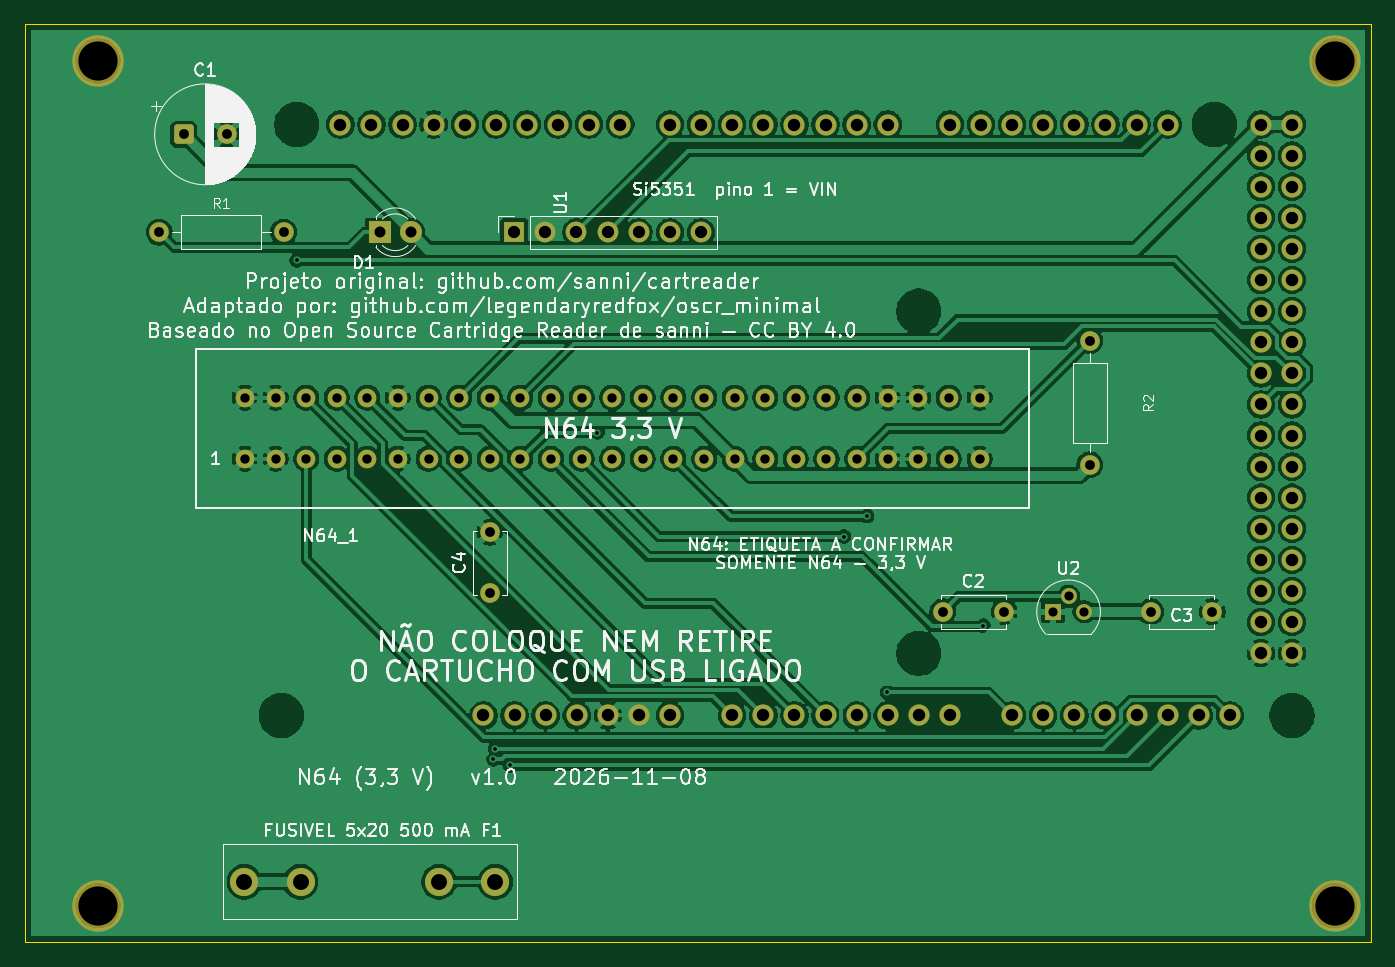
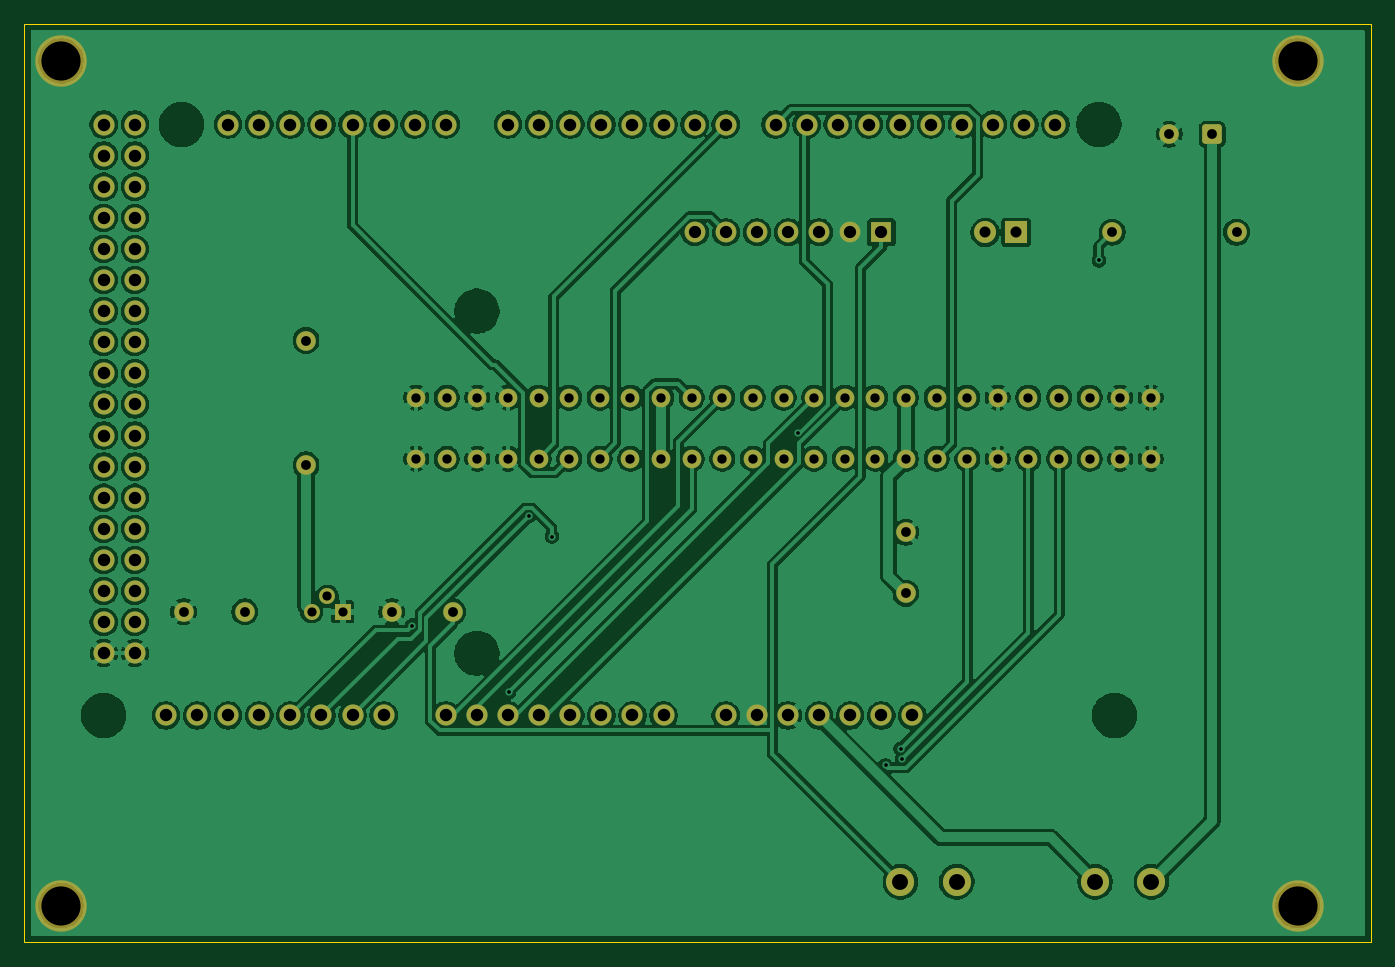
Circuit board: 9 layer files. Board 110.0 x 75.0 mm.
- bottom_copper: dumper-B_Cu.gbl (273520 bytes)
- bottom_mask: dumper-B_Mask.gbs (6073 bytes)
- bottom_silk: dumper-B_Silkscreen.gbo (530 bytes)
- outline: dumper-Edge_Cuts.gm1 (765 bytes)
- top_copper: dumper-F_Cu.gtl (269235 bytes)
- top_mask: dumper-F_Mask.gts (6073 bytes)
- top_silk: dumper-F_Silkscreen.gto (150968 bytes)
- drill: dumper-NPTH.drl (422 bytes)
- drill: dumper-PTH.drl (3119 bytes)

=== bottom_copper: dumper-B_Cu.gbl (273520 bytes, source omitted) ===
=== bottom_mask: dumper-B_Mask.gbs (6073 bytes, source omitted) ===
=== bottom_silk: dumper-B_Silkscreen.gbo ===
G04 #@! TF.GenerationSoftware,KiCad,Pcbnew,10.0.8-10.0.8~ubuntu24.04.1*
G04 #@! TF.CreationDate,2026-11-09T18:18:24-03:00*
G04 #@! TF.ProjectId,dumper,64756d70-6572-42e6-9b69-6361645f7063,v1.0*
G04 #@! TF.SameCoordinates,Original*
G04 #@! TF.FileFunction,Legend,Bot*
G04 #@! TF.FilePolarity,Positive*
%FSLAX46Y46*%
G04 Gerber Fmt 4.6, Leading zero omitted, Abs format (unit mm)*
G04 Created by KiCad (PCBNEW 10.0.8-10.0.8~ubuntu24.04.1) date 2026-11-09 18:18:24*
%MOMM*%
%LPD*%
G01*
G04 APERTURE LIST*
G04 APERTURE END LIST*
M02*

=== outline: dumper-Edge_Cuts.gm1 ===
G04 #@! TF.GenerationSoftware,KiCad,Pcbnew,10.0.8-10.0.8~ubuntu24.04.1*
G04 #@! TF.CreationDate,2026-11-09T18:18:24-03:00*
G04 #@! TF.ProjectId,dumper,64756d70-6572-42e6-9b69-6361645f7063,v1.0*
G04 #@! TF.SameCoordinates,Original*
G04 #@! TF.FileFunction,Profile,NP*
%FSLAX46Y46*%
G04 Gerber Fmt 4.6, Leading zero omitted, Abs format (unit mm)*
G04 Created by KiCad (PCBNEW 10.0.8-10.0.8~ubuntu24.04.1) date 2026-11-09 18:18:24*
%MOMM*%
%LPD*%
G01*
G04 APERTURE LIST*
G04 #@! TA.AperFunction,Profile*
%ADD10C,0.100000*%
G04 #@! TD*
G04 APERTURE END LIST*
D10*
X13000000Y-52000000D02*
X123000000Y-52000000D01*
X13000000Y-127000000D02*
X13000000Y-52000000D01*
X123000000Y-52000000D02*
X123000000Y-127000000D01*
X123000000Y-127000000D02*
X13000000Y-127000000D01*
M02*

=== top_copper: dumper-F_Cu.gtl (269235 bytes, source omitted) ===
=== top_mask: dumper-F_Mask.gts ===
G04 #@! TF.GenerationSoftware,KiCad,Pcbnew,10.0.8-10.0.8~ubuntu24.04.1*
G04 #@! TF.CreationDate,2026-11-09T18:18:24-03:00*
G04 #@! TF.ProjectId,dumper,64756d70-6572-42e6-9b69-6361645f7063,v1.0*
G04 #@! TF.SameCoordinates,Original*
G04 #@! TF.FileFunction,Soldermask,Top*
G04 #@! TF.FilePolarity,Negative*
%FSLAX46Y46*%
G04 Gerber Fmt 4.6, Leading zero omitted, Abs format (unit mm)*
G04 Created by KiCad (PCBNEW 10.0.8-10.0.8~ubuntu24.04.1) date 2026-11-09 18:18:24*
%MOMM*%
%LPD*%
G01*
G04 APERTURE LIST*
G04 Aperture macros list*
%AMRoundRect*
0 Rectangle with rounded corners*
0 $1 Rounding radius*
0 $2 $3 $4 $5 $6 $7 $8 $9 X,Y pos of 4 corners*
0 Add a 4 corners polygon primitive as box body*
4,1,4,$2,$3,$4,$5,$6,$7,$8,$9,$2,$3,0*
0 Add four circle primitives for the rounded corners*
1,1,$1+$1,$2,$3*
1,1,$1+$1,$4,$5*
1,1,$1+$1,$6,$7*
1,1,$1+$1,$8,$9*
0 Add four rect primitives between the rounded corners*
20,1,$1+$1,$2,$3,$4,$5,0*
20,1,$1+$1,$4,$5,$6,$7,0*
20,1,$1+$1,$6,$7,$8,$9,0*
20,1,$1+$1,$8,$9,$2,$3,0*%
G04 Aperture macros list end*
%ADD10C,2.300000*%
%ADD11C,1.727200*%
%ADD12C,1.600000*%
%ADD13RoundRect,0.250000X-0.550000X-0.550000X0.550000X-0.550000X0.550000X0.550000X-0.550000X0.550000X0*%
%ADD14C,4.200000*%
%ADD15C,1.524000*%
%ADD16R,1.800000X1.800000*%
%ADD17C,1.800000*%
%ADD18R,1.700000X1.700000*%
%ADD19C,1.700000*%
%ADD20R,1.300000X1.300000*%
%ADD21C,1.300000*%
G04 APERTURE END LIST*
D10*
G04 #@! TO.C,F1*
X30950000Y-122050000D03*
X35550000Y-122050000D03*
X46850000Y-122050000D03*
X51450000Y-122050000D03*
G04 #@! TD*
D11*
G04 #@! TO.C,A1*
X55560000Y-108460000D03*
X58100000Y-108460000D03*
X113980000Y-60200000D03*
X116520000Y-60200000D03*
X70800000Y-108460000D03*
X73340000Y-108460000D03*
X75880000Y-108460000D03*
X78420000Y-108460000D03*
X80960000Y-108460000D03*
X83500000Y-108460000D03*
X86040000Y-108460000D03*
X88580000Y-108460000D03*
X93660000Y-108460000D03*
X96200000Y-108460000D03*
X98740000Y-108460000D03*
X101280000Y-108460000D03*
X103820000Y-108460000D03*
X106360000Y-108460000D03*
X108900000Y-108460000D03*
X111440000Y-108460000D03*
X43876000Y-60200000D03*
X83500000Y-60200000D03*
X80960000Y-60200000D03*
X78420000Y-60200000D03*
X75880000Y-60200000D03*
X73340000Y-60200000D03*
X70800000Y-60200000D03*
X68260000Y-60200000D03*
X65720000Y-60200000D03*
X61656000Y-60200000D03*
X59116000Y-60200000D03*
X56576000Y-60200000D03*
X54036000Y-60200000D03*
X51496000Y-60200000D03*
X48956000Y-60200000D03*
X88580000Y-60200000D03*
X91120000Y-60200000D03*
X93660000Y-60200000D03*
X96200000Y-60200000D03*
X98740000Y-60200000D03*
X101280000Y-60200000D03*
X103820000Y-60200000D03*
X106360000Y-60200000D03*
X113980000Y-62740000D03*
X116520000Y-62740000D03*
X113980000Y-65280000D03*
X116520000Y-65280000D03*
X113980000Y-67820000D03*
X116520000Y-67820000D03*
X113980000Y-70360000D03*
X116520000Y-70360000D03*
X113980000Y-72900000D03*
X116520000Y-72900000D03*
X113980000Y-75440000D03*
X116520000Y-75440000D03*
X113980000Y-77980000D03*
X116520000Y-77980000D03*
X113980000Y-80520000D03*
X116520000Y-80520000D03*
X113980000Y-83060000D03*
X116520000Y-83060000D03*
X113980000Y-85600000D03*
X116520000Y-85600000D03*
X113980000Y-88140000D03*
X116520000Y-88140000D03*
X113980000Y-90680000D03*
X116520000Y-90680000D03*
X113980000Y-93220000D03*
X116520000Y-93220000D03*
X113980000Y-95760000D03*
X116520000Y-95760000D03*
X113980000Y-98300000D03*
X116520000Y-98300000D03*
X113980000Y-100840000D03*
X116520000Y-100840000D03*
X46416000Y-60200000D03*
X60640000Y-108460000D03*
X63180000Y-108460000D03*
X113980000Y-103380000D03*
X116520000Y-103380000D03*
X50480000Y-108460000D03*
X53020000Y-108460000D03*
X38796000Y-60200000D03*
X41336000Y-60200000D03*
X65720000Y-108460000D03*
G04 #@! TD*
D12*
G04 #@! TO.C,C4*
X51000000Y-98500000D03*
X51000000Y-93500000D03*
G04 #@! TD*
D13*
G04 #@! TO.C,C1*
X26000000Y-61000000D03*
D12*
X29500000Y-61000000D03*
G04 #@! TD*
G04 #@! TO.C,R1*
X24000000Y-69000000D03*
X34160000Y-69000000D03*
G04 #@! TD*
D14*
G04 #@! TO.C,MH4*
X120000000Y-124000000D03*
G04 #@! TD*
G04 #@! TO.C,MH1*
X19000000Y-55000000D03*
G04 #@! TD*
D12*
G04 #@! TO.C,C3*
X105000000Y-100000000D03*
X110000000Y-100000000D03*
G04 #@! TD*
D15*
G04 #@! TO.C,N64_1*
X31000000Y-87500000D03*
X33500000Y-87500000D03*
X36000000Y-87500000D03*
X38500000Y-87500000D03*
X41000000Y-87500000D03*
X43500000Y-87500000D03*
X46000000Y-87500000D03*
X48500000Y-87500000D03*
X51000000Y-87500000D03*
X53500000Y-87500000D03*
X56000000Y-87500000D03*
X58500000Y-87500000D03*
X61000000Y-87500000D03*
X63500000Y-87500000D03*
X66000000Y-87500000D03*
X68500000Y-87500000D03*
X71000000Y-87500000D03*
X73500000Y-87500000D03*
X76000000Y-87500000D03*
X78500000Y-87500000D03*
X81000000Y-87500000D03*
X83500000Y-87500000D03*
X86000000Y-87500000D03*
X88500000Y-87500000D03*
X91000000Y-87500000D03*
X31000000Y-82500000D03*
X33500000Y-82500000D03*
X36000000Y-82500000D03*
X38500000Y-82500000D03*
X41000000Y-82500000D03*
X43500000Y-82500000D03*
X46000000Y-82500000D03*
X48500000Y-82500000D03*
X51000000Y-82500000D03*
X53500000Y-82500000D03*
X56000000Y-82500000D03*
X58500000Y-82500000D03*
X61000000Y-82500000D03*
X63500000Y-82500000D03*
X66000000Y-82500000D03*
X68500000Y-82500000D03*
X71000000Y-82500000D03*
X73500000Y-82500000D03*
X76000000Y-82500000D03*
X78500000Y-82500000D03*
X81000000Y-82500000D03*
X83500000Y-82500000D03*
X86000000Y-82500000D03*
X88500000Y-82500000D03*
X91000000Y-82500000D03*
G04 #@! TD*
D16*
G04 #@! TO.C,D1*
X42000000Y-69000000D03*
D17*
X44540000Y-69000000D03*
G04 #@! TD*
D14*
G04 #@! TO.C,MH2*
X120000000Y-55000000D03*
G04 #@! TD*
D18*
G04 #@! TO.C,U1*
X53000000Y-69000000D03*
D19*
X55540000Y-69000000D03*
X58080000Y-69000000D03*
X60620000Y-69000000D03*
X63160000Y-69000000D03*
X65700000Y-69000000D03*
X68240000Y-69000000D03*
G04 #@! TD*
D12*
G04 #@! TO.C,R2*
X100000000Y-88000000D03*
X100000000Y-77840000D03*
G04 #@! TD*
G04 #@! TO.C,C2*
X88000000Y-100000000D03*
X93000000Y-100000000D03*
G04 #@! TD*
D14*
G04 #@! TO.C,MH3*
X19000000Y-124000000D03*
G04 #@! TD*
D20*
G04 #@! TO.C,U2*
X97000000Y-100000000D03*
D21*
X98270000Y-98730000D03*
X99540000Y-100000000D03*
G04 #@! TD*
M02*

=== top_silk: dumper-F_Silkscreen.gto (150968 bytes, source omitted) ===
=== drill: dumper-NPTH.drl ===
M48
; DRILL file KiCad 10.0.8-10.0.8~ubuntu24.04.1 date 2026-11-09T18:18:24
; FORMAT={-:-/ absolute / metric / decimal}
; #@! TF.CreationDate,2026-11-09T18:18:24-03:00
; #@! TF.GenerationSoftware,Kicad,Pcbnew,10.0.8-10.0.8~ubuntu24.04.1
; #@! TF.FileFunction,NonPlated,1,2,NPTH
FMAT,2
METRIC
; #@! TA.AperFunction,NonPlated,NPTH,ComponentDrill
T1C3.200
%
G90
G05
T1
X19.0Y-55.0
X19.0Y-124.0
X120.0Y-55.0
X120.0Y-124.0
M30

=== drill: dumper-PTH.drl ===
M48
; DRILL file KiCad 10.0.8-10.0.8~ubuntu24.04.1 date 2026-11-09T18:18:24
; FORMAT={-:-/ absolute / metric / decimal}
; #@! TF.CreationDate,2026-11-09T18:18:24-03:00
; #@! TF.GenerationSoftware,Kicad,Pcbnew,10.0.8-10.0.8~ubuntu24.04.1
; #@! TF.FileFunction,Plated,1,2,PTH
FMAT,2
METRIC
; #@! TA.AperFunction,Plated,PTH,ViaDrill
T1C0.300
; #@! TA.AperFunction,Plated,PTH,ComponentDrill
T2C0.750
; #@! TA.AperFunction,Plated,PTH,ComponentDrill
T3C0.762
; #@! TA.AperFunction,Plated,PTH,ComponentDrill
T4C0.800
; #@! TA.AperFunction,Plated,PTH,ComponentDrill
T5C0.900
; #@! TA.AperFunction,Plated,PTH,ComponentDrill
T6C1.000
; #@! TA.AperFunction,Plated,PTH,ComponentDrill
T7C1.016
; #@! TA.AperFunction,Plated,PTH,ComponentDrill
T8C1.300
%
G90
G05
T1
X35.238Y-71.302
X51.303Y-112.04
X51.444Y-111.192
X52.667Y-112.54
X59.795Y-85.36
X79.914Y-93.856
X81.817Y-92.178
X83.449Y-106.577
X91.32Y-101.133
T2
X97.0Y-100.0
X98.27Y-98.73
X99.54Y-100.0
T3
X31.0Y-82.5
X31.0Y-87.5
X33.5Y-82.5
X33.5Y-87.5
X36.0Y-82.5
X36.0Y-87.5
X38.5Y-82.5
X38.5Y-87.5
X41.0Y-82.5
X41.0Y-87.5
X43.5Y-82.5
X43.5Y-87.5
X46.0Y-82.5
X46.0Y-87.5
X48.5Y-82.5
X48.5Y-87.5
X51.0Y-82.5
X51.0Y-87.5
X53.5Y-82.5
X53.5Y-87.5
X56.0Y-82.5
X56.0Y-87.5
X58.5Y-82.5
X58.5Y-87.5
X61.0Y-82.5
X61.0Y-87.5
X63.5Y-82.5
X63.5Y-87.5
X66.0Y-82.5
X66.0Y-87.5
X68.5Y-82.5
X68.5Y-87.5
X71.0Y-82.5
X71.0Y-87.5
X73.5Y-82.5
X73.5Y-87.5
X76.0Y-82.5
X76.0Y-87.5
X78.5Y-82.5
X78.5Y-87.5
X81.0Y-82.5
X81.0Y-87.5
X83.5Y-82.5
X83.5Y-87.5
X86.0Y-82.5
X86.0Y-87.5
X88.5Y-82.5
X88.5Y-87.5
X91.0Y-82.5
X91.0Y-87.5
T4
X24.0Y-69.0
X26.0Y-61.0
X29.5Y-61.0
X34.16Y-69.0
X51.0Y-93.5
X51.0Y-98.5
X88.0Y-100.0
X93.0Y-100.0
X100.0Y-77.84
X100.0Y-88.0
X105.0Y-100.0
X110.0Y-100.0
T5
X42.0Y-69.0
X44.54Y-69.0
T6
X53.0Y-69.0
X55.54Y-69.0
X58.08Y-69.0
X60.62Y-69.0
X63.16Y-69.0
X65.7Y-69.0
X68.24Y-69.0
T7
X38.796Y-60.2
X41.336Y-60.2
X43.876Y-60.2
X46.416Y-60.2
X48.956Y-60.2
X50.48Y-108.46
X51.496Y-60.2
X53.02Y-108.46
X54.036Y-60.2
X55.56Y-108.46
X56.576Y-60.2
X58.1Y-108.46
X59.116Y-60.2
X60.64Y-108.46
X61.656Y-60.2
X63.18Y-108.46
X65.72Y-60.2
X65.72Y-108.46
X68.26Y-60.2
X70.8Y-60.2
X70.8Y-108.46
X73.34Y-60.2
X73.34Y-108.46
X75.88Y-60.2
X75.88Y-108.46
X78.42Y-60.2
X78.42Y-108.46
X80.96Y-60.2
X80.96Y-108.46
X83.5Y-60.2
X83.5Y-108.46
X86.04Y-108.46
X88.58Y-60.2
X88.58Y-108.46
X91.12Y-60.2
X93.66Y-60.2
X93.66Y-108.46
X96.2Y-60.2
X96.2Y-108.46
X98.74Y-60.2
X98.74Y-108.46
X101.28Y-60.2
X101.28Y-108.46
X103.82Y-60.2
X103.82Y-108.46
X106.36Y-60.2
X106.36Y-108.46
X108.9Y-108.46
X111.44Y-108.46
X113.98Y-60.2
X113.98Y-62.74
X113.98Y-65.28
X113.98Y-67.82
X113.98Y-70.36
X113.98Y-72.9
X113.98Y-75.44
X113.98Y-77.98
X113.98Y-80.52
X113.98Y-83.06
X113.98Y-85.6
X113.98Y-88.14
X113.98Y-90.68
X113.98Y-93.22
X113.98Y-95.76
X113.98Y-98.3
X113.98Y-100.84
X113.98Y-103.38
X116.52Y-60.2
X116.52Y-62.74
X116.52Y-65.28
X116.52Y-67.82
X116.52Y-70.36
X116.52Y-72.9
X116.52Y-75.44
X116.52Y-77.98
X116.52Y-80.52
X116.52Y-83.06
X116.52Y-85.6
X116.52Y-88.14
X116.52Y-90.68
X116.52Y-93.22
X116.52Y-95.76
X116.52Y-98.3
X116.52Y-100.84
X116.52Y-103.38
T8
X30.95Y-122.05
X35.55Y-122.05
X46.85Y-122.05
X51.45Y-122.05
M30
